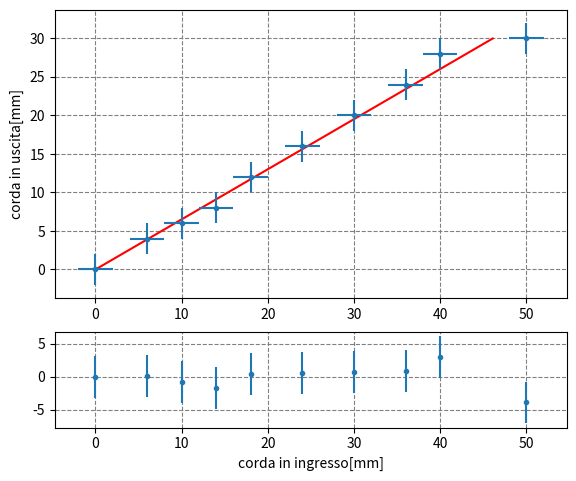

Here is the Python script that generated this plot:
import numpy as np
from matplotlib import pyplot as plt
from scipy.optimize import curve_fit
import math

Ri=np.array([0,6,10,14,18,24,30,36,40,50])
Rr=np.array([0,4,6,8,12,16,20,24,28,30])

def f(m,x):
    return m*x

sigma_Ri = np.full(Ri.shape,2)
#plot principale
#print(N2(theta_i,theta_r,N1))
popt,pcov=curve_fit(f,Rr,Ri,sigma=sigma_Ri,absolute_sigma=True)
m_hat=popt


fig=plt.figure("rifrazione plexiglass")
fig.add_axes((0.1, 0.37, 0.8, 0.6))
plt.plot(f(m_hat,Rr),Rr,color='r')
plt.errorbar(Ri,Rr,xerr=2,yerr=2,fmt='.')
plt.ylabel('corda in uscita[mm]')





plt.grid(which='both',ls='dashed',color='gray')
fig.add_axes((0.1, 0.1, 0.8, 0.2))
plt.grid(which='both', ls='dashed', color='gray')
plt.xlabel('corda in ingresso[mm]')
plt.plot(-2,0,color="gray")
plt.plot(52,0,color="gray")
plt.errorbar(Ri,f(m_hat,Rr)-Ri,yerr=2*np.sqrt(2.5),fmt=".")


plt.savefig('indice di rifrazione.pdf')
plt.show()
print(m_hat)
print((np.sqrt(pcov.diagonal())))
chi2=np.sum(((f(m_hat,Rr)-Ri)**2)/(2*np.sqrt(2.5))**2)
print(chi2/9, "+-",np.sqrt(2/9) )